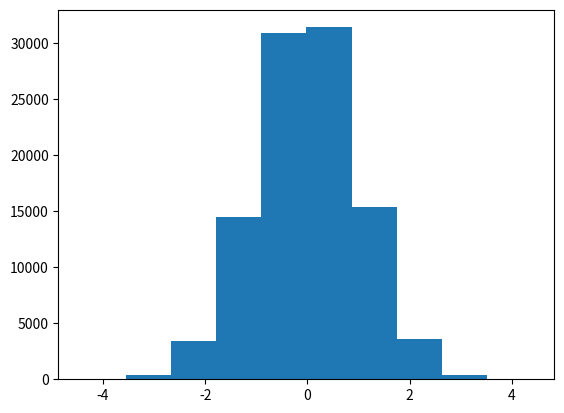

Reproduce this figure in Python.
from matplotlib import pyplot as plt
import random
import math
import numpy as np


def realizacionesNormalEstandar(cant=100000):
	resultados = []

	for i in range(cant):

		u1, u2 = random.random(), random.random()

		z = math.sqrt(-2 * math.log(u1)) * math.cos(2 * math.pi * u2)

		resultados.append(z)

	return resultados

if __name__ == "__main__":

	resultados = realizacionesNormalEstandar()

	plt.hist(resultados)
	plt.show()

	#media
	media = sum(resultados) / len(resultados)
	print("ESPERANZA: ",media)

	#varianza
	print("VARIANZA: ",np.var(resultados))
